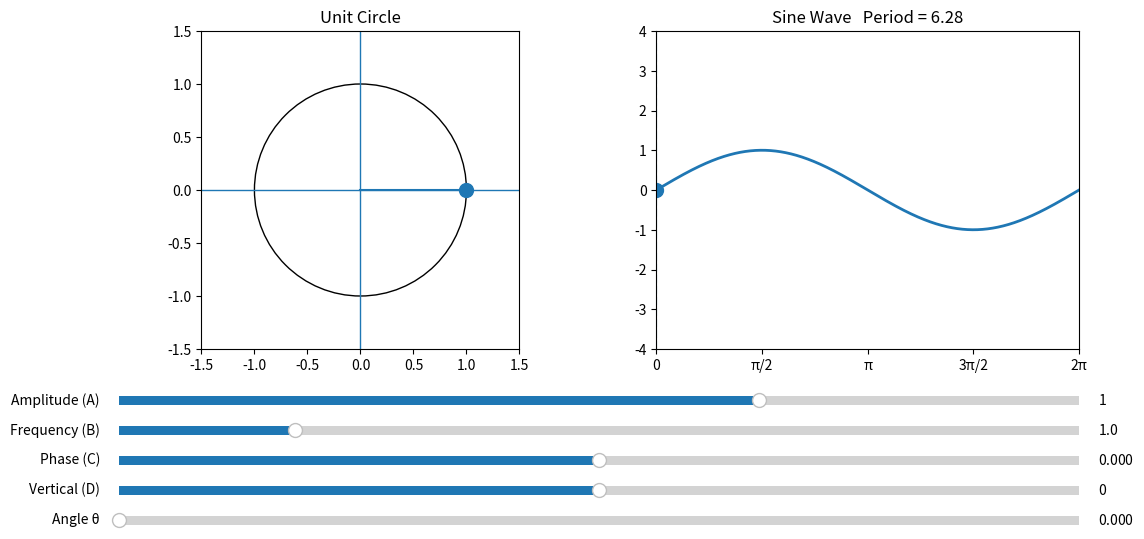

This chart was generated by the following Python code:
import numpy as np
import matplotlib.pyplot as plt
from matplotlib.widgets import Slider

# Initial parameters
A0 = 1.0
B0 = 1.0
C0 = 0.0
D0 = 0.0
theta0 = 0.0

x_wave = np.linspace(0, 2 * np.pi, 1000)

fig = plt.figure(figsize=(12, 6))
plt.subplots_adjust(bottom=0.35)

# Layout: circle left, wave right
ax_circle = fig.add_subplot(121)
ax_wave = fig.add_subplot(122)

# Sliders
ax_A = plt.axes([0.1, 0.25, 0.8, 0.03])
ax_B = plt.axes([0.1, 0.2, 0.8, 0.03])
ax_C = plt.axes([0.1, 0.15, 0.8, 0.03])
ax_D = plt.axes([0.1, 0.1, 0.8, 0.03])
ax_theta = plt.axes([0.1, 0.05, 0.8, 0.03])

sA = Slider(ax_A, "Amplitude (A)", -3.0, 3.0, valinit=A0)
sB = Slider(ax_B, "Frequency (B)", 0.1, 5.0, valinit=B0)
sC = Slider(ax_C, "Phase (C)", -np.pi, np.pi, valinit=C0)
sD = Slider(ax_D, "Vertical (D)", -3.0, 3.0, valinit=D0)
sTheta = Slider(ax_theta, "Angle θ", 0.0, 2 * np.pi, valinit=theta0)


def update(val):
    A = sA.val
    B = sB.val
    C = sC.val
    D = sD.val
    theta = sTheta.val

    ax_circle.clear()
    ax_wave.clear()

    # ---- UNIT CIRCLE ----
    circle = plt.Circle((0, 0), 1, fill=False)
    ax_circle.add_patch(circle)

    x_c = np.cos(theta)
    y_c = np.sin(theta)

    ax_circle.plot([0, x_c], [0, y_c])  # radius
    ax_circle.scatter(x_c, y_c, s=100)

    ax_circle.axhline(0, linewidth=1)
    ax_circle.axvline(0, linewidth=1)

    ax_circle.set_aspect("equal")
    ax_circle.set_xlim(-1.5, 1.5)
    ax_circle.set_ylim(-1.5, 1.5)
    ax_circle.set_title("Unit Circle")

    # ---- WAVE ----
    y_wave = A * np.sin(B * x_wave + C) + D
    ax_wave.plot(x_wave, y_wave, linewidth=2)

    # current projected point
    y_proj = A * np.sin(B * theta + C) + D

    ax_wave.scatter(theta, y_proj, s=100)
    ax_wave.axvline(theta, linestyle="--")

    ax_wave.set_xlim(0, 2 * np.pi)
    ax_wave.set_ylim(-4, 4)

    ax_wave.set_xticks([0, np.pi / 2, np.pi, 3 * np.pi / 2, 2 * np.pi])
    ax_wave.set_xticklabels(["0", "π/2", "π", "3π/2", "2π"])

    period = 2 * np.pi / B
    ax_wave.set_title(f"Sine Wave   Period = {period:.2f}")

    fig.canvas.draw_idle()


sA.on_changed(update)
sB.on_changed(update)
sC.on_changed(update)
sD.on_changed(update)
sTheta.on_changed(update)

update(None)

plt.show()
